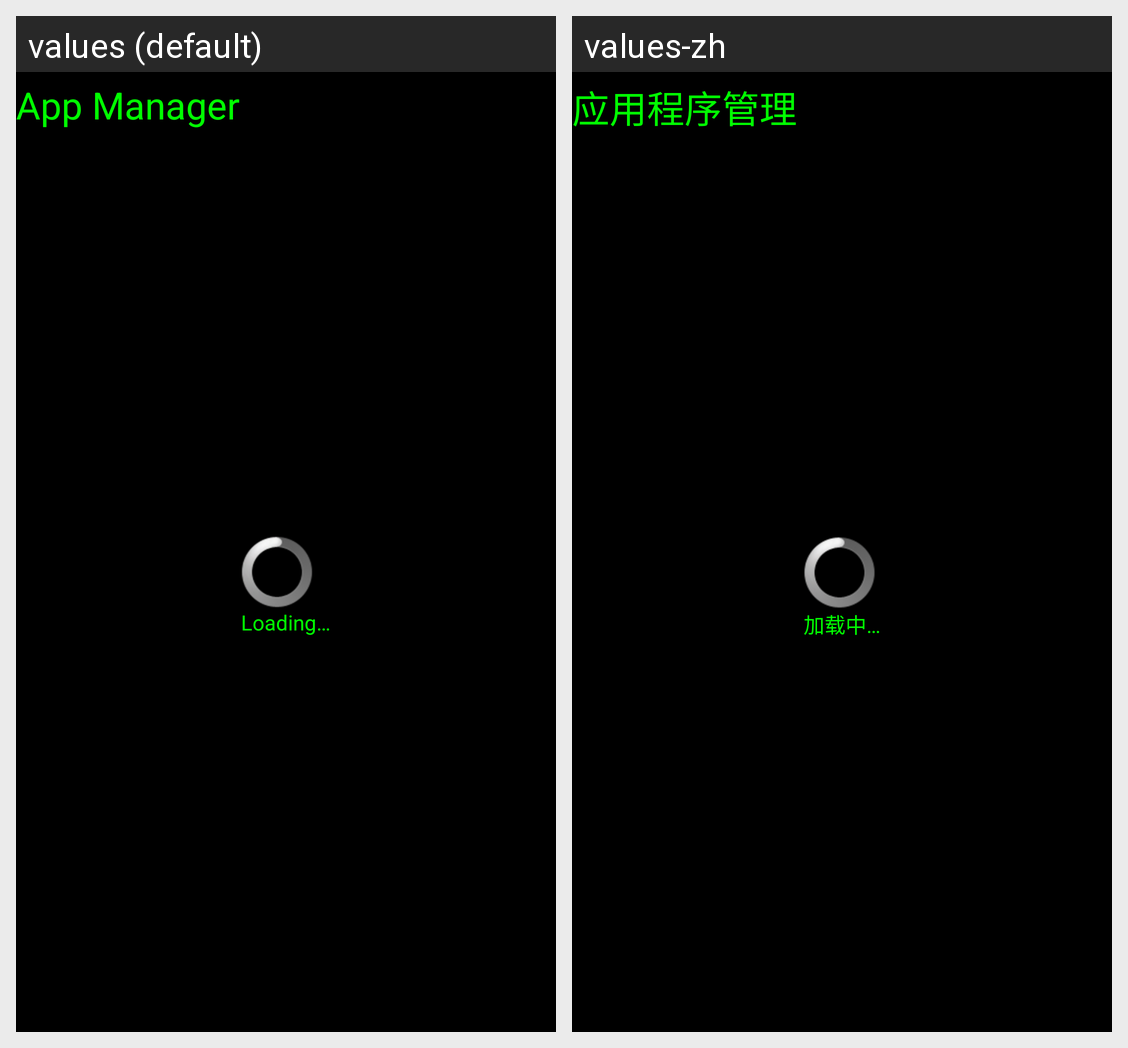

The Android screen above is rendered under two locales of the same app. Produce the string resources it draws, with the default and per-locale values.
Android screen res/layout/activity_app_manager.xml rendered under 2 locales, left to right: values (default), values-zh. Device: Nexus 5 (rendered at 1080×1920; each locale shown at half size, 540×960, under a caption strip naming it); theme android:Theme.Black.NoTitleBar.Fullscreen.
Strings drawn on this screen, with the default value and each locale's value (text and hints the layout hard-codes, and strings that could not be matched under every locale, appear in the picture but are not listed):

app_manager
  values: App Manager
  values-zh: 应用程序管理

loading_
  values: Loading…
  values-zh: 加载中…
